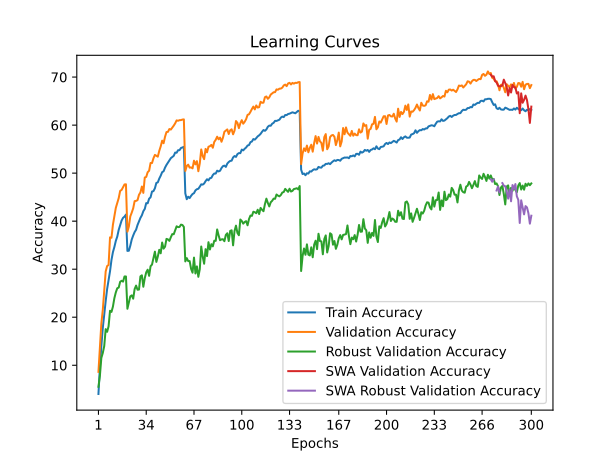

The data file committed next to this chart (first rows):
time; train_accuracy; train_loss; valid_accuracy; valid_loss; valid_accuracy_robust; valid_accuracy_swa; valid_accuracy_robust_swa
76,5790; 4,0156; 4,9680; 8,6250; 4,5752; 5,5172; 8,6250; 5,5172
153,5272; 9,5670; 4,5640; 13,6950; 4,2498; 7,7931; 13,6950; 7,7931
230,4206; 13,9256; 4,2947; 18,6950; 4,0777; 11,5172; 18,6950; 11,5172
307,4196; 17,7409; 4,0992; 21,5000; 3,9251; 12,5517; 21,5000; 12,5517
383,7473; 20,5998; 3,9621; 25,6350; 3,7495; 14,0000; 25,6350; 14,0000
459,6656; 23,3574; 3,8363; 29,5450; 3,5392; 17,5172; 29,5450; 17,5172
535,2669; 25,8747; 3,7243; 30,6600; 3,4714; 16,9655; 30,6600; 16,9655
612,0515; 27,7122; 3,6256; 30,8700; 3,4981; 18,1034; 30,8700; 18,1034
689,5782; 29,5848; 3,5454; 36,6300; 3,2634; 21,3448; 36,6300; 21,3448
766,5611; 31,9218; 3,4493; 36,5400; 3,2791; 21,1034; 36,5400; 21,1034
842,4745; 33,5503; 3,3849; 39,2600; 3,1696; 22,2069; 39,2600; 22,2069
919,0351; 34,6180; 3,3328; 40,9650; 3,1273; 23,9655; 40,9650; 23,9655
994,6745; 35,8936; 3,2793; 42,7700; 3,0117; 25,1724; 42,7700; 25,1724
1071,7348; 36,7936; 3,2331; 43,7400; 3,0050; 26,0345; 43,7400; 26,0345
1147,8792; 38,1905; 3,1785; 44,8050; 2,9653; 26,1724; 44,8050; 26,1724
1224,5084; 39,1881; 3,1403; 46,3100; 2,9057; 27,3793; 46,3100; 27,3793
1300,6104; 40,1344; 3,1021; 46,5050; 2,8902; 27,5862; 46,5050; 27,5862
1376,9444; 40,6927; 3,0760; 47,0700; 2,8883; 27,4138; 47,0700; 27,4138
1454,5917; 40,9456; 3,0668; 47,6450; 2,8585; 28,4828; 47,6450; 28,4828
1529,9985; 41,3686; 3,0480; 47,6800; 2,8545; 28,4828; 47,6800; 28,4828
1607,0451; 33,8044; 3,3728; 37,8150; 3,2081; 21,7586; 37,8150; 21,7586
1682,1516; 33,8407; 3,3593; 38,8800; 3,1829; 23,1034; 38,8800; 23,1034
1758,6522; 34,8897; 3,3119; 40,9950; 3,0718; 24,3448; 40,9950; 24,3448
1834,8839; 36,1865; 3,2712; 41,7850; 3,0833; 24,5517; 41,7850; 24,5517
1911,2990; 37,0063; 3,2350; 42,6750; 3,0443; 23,8621; 42,6750; 23,8621
1987,8905; 37,7273; 3,2001; 44,1700; 2,9988; 25,8621; 44,1700; 25,8621
2063,6864; 38,2205; 3,1732; 44,2250; 2,9835; 26,5862; 44,2250; 26,5862
2139,9915; 39,2069; 3,1347; 44,3800; 2,9736; 25,7241; 44,3800; 25,7241
2216,6667; 39,9254; 3,1119; 45,4900; 2,9018; 25,7586; 45,4900; 25,7586
2292,2148; 40,6827; 3,0763; 45,9900; 2,8931; 28,5172; 45,9900; 28,5172
2366,7539; 41,2247; 3,0551; 47,2150; 2,8358; 28,7241; 47,2150; 28,7241
2441,7610; 42,0734; 3,0146; 45,8900; 2,9044; 26,3448; 45,8900; 26,3448
2515,5718; 42,5515; 2,9924; 49,0900; 2,7719; 28,1379; 49,0900; 28,1379
2589,5569; 43,7620; 2,9548; 49,2100; 2,7726; 29,3448; 49,2100; 29,3448
2663,8673; 43,7244; 2,9498; 50,1950; 2,7374; 29,8966; 50,1950; 29,8966
2739,5900; 44,6770; 2,9145; 50,5000; 2,7201; 28,6207; 50,5000; 28,6207
2816,1189; 44,9724; 2,9044; 52,1100; 2,6702; 30,6207; 52,1100; 30,6207
2891,5192; 46,1666; 2,8538; 52,1050; 2,6533; 30,9655; 52,1050; 30,9655
2968,0896; 46,2554; 2,8445; 53,1000; 2,6120; 32,3103; 53,1000; 32,3103
3045,2282; 46,8538; 2,8233; 53,8000; 2,5983; 33,6552; 53,8000; 33,6552
3120,3440; 47,9641; 2,7887; 53,6000; 2,6129; 31,5172; 53,6000; 31,5172
3197,1207; 48,0767; 2,7760; 53,4300; 2,6047; 32,6207; 53,4300; 32,6207
3272,5013; 48,8628; 2,7473; 54,6300; 2,5462; 34,0345; 54,6300; 34,0345
3348,3950; 49,4649; 2,7181; 55,5650; 2,5387; 33,3103; 55,5650; 33,3103
3424,5662; 50,2022; 2,7013; 56,7600; 2,4988; 35,5517; 56,7600; 35,5517
3499,2414; 50,3912; 2,6839; 56,2300; 2,5038; 34,2759; 56,2300; 34,2759
3573,6970; 51,1535; 2,6596; 57,5800; 2,4657; 34,6897; 57,5800; 34,6897
3648,0258; 51,7180; 2,6423; 58,5550; 2,4384; 36,3103; 58,5550; 36,3103
3722,8763; 52,1761; 2,6128; 58,5950; 2,4211; 36,2069; 58,5950; 36,2069
3797,5780; 52,6143; 2,5976; 59,1900; 2,4133; 35,8966; 59,1900; 35,8966
3872,6611; 53,1175; 2,5800; 59,0700; 2,4092; 36,6552; 59,0700; 36,6552
3947,6294; 53,3628; 2,5718; 59,4650; 2,3932; 37,3103; 59,4650; 37,3103
4022,0942; 53,6019; 2,5579; 59,8900; 2,3870; 37,2759; 59,8900; 37,2759
4096,6382; 54,2841; 2,5369; 60,3700; 2,3726; 38,0690; 60,3700; 38,0690
4170,3117; 54,2478; 2,5371; 60,9850; 2,3545; 38,9310; 60,9850; 38,9310
4245,4206; 54,7747; 2,5215; 60,9050; 2,3468; 38,7586; 60,9050; 38,7586
4321,2884; 54,7835; 2,5139; 61,0300; 2,3403; 38,7931; 61,0300; 38,7931
4396,8149; 55,2379; 2,5063; 61,0450; 2,3448; 39,2759; 61,0450; 39,2759
4484,7431; 55,3430; 2,5110; 61,1550; 2,3438; 39,2069; 61,1550; 39,2069
4558,9250; 55,4845; 2,4920; 61,1900; 2,3373; 38,7931; 61,1900; 38,7931
... 240 more rows
